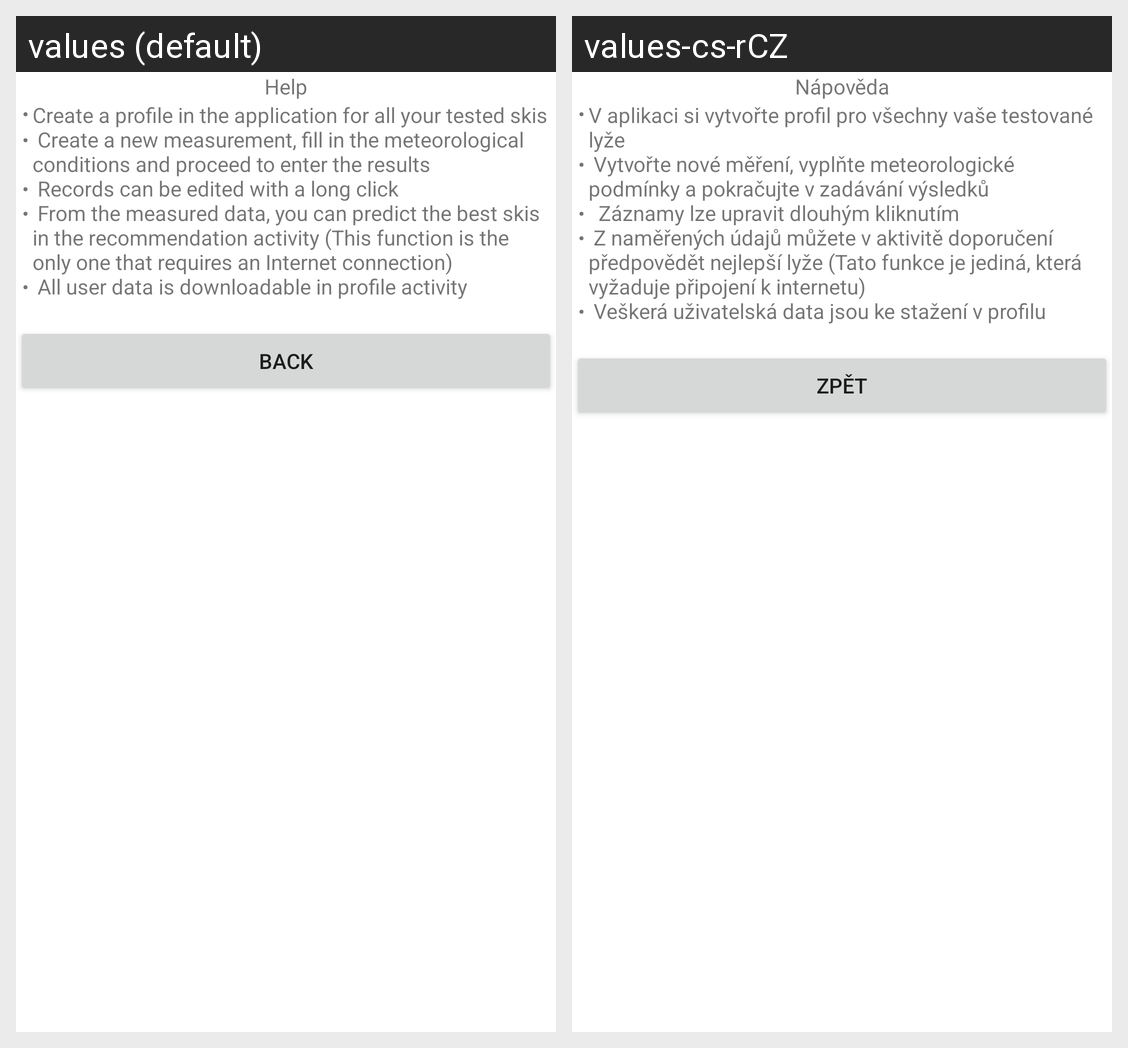

Strings drawn on this Android screen and how each of the app's shown locales translates them:
Android screen res/layout/activity_help.xml rendered under 2 locales, left to right: values (default), values-cs-rCZ. Device: Nexus 5 (rendered at 1080×1920; each locale shown at half size, 540×960, under a caption strip naming it); theme Theme.SkiTesting.
Strings drawn on this screen, with the default value and each locale's value (text and hints the layout hard-codes, and strings that could not be matched under every locale, appear in the picture but are not listed):

help
  values: Help
  values-cs-rCZ: Nápověda

btn_back
  values: Back
  values-cs-rCZ: Zpět
